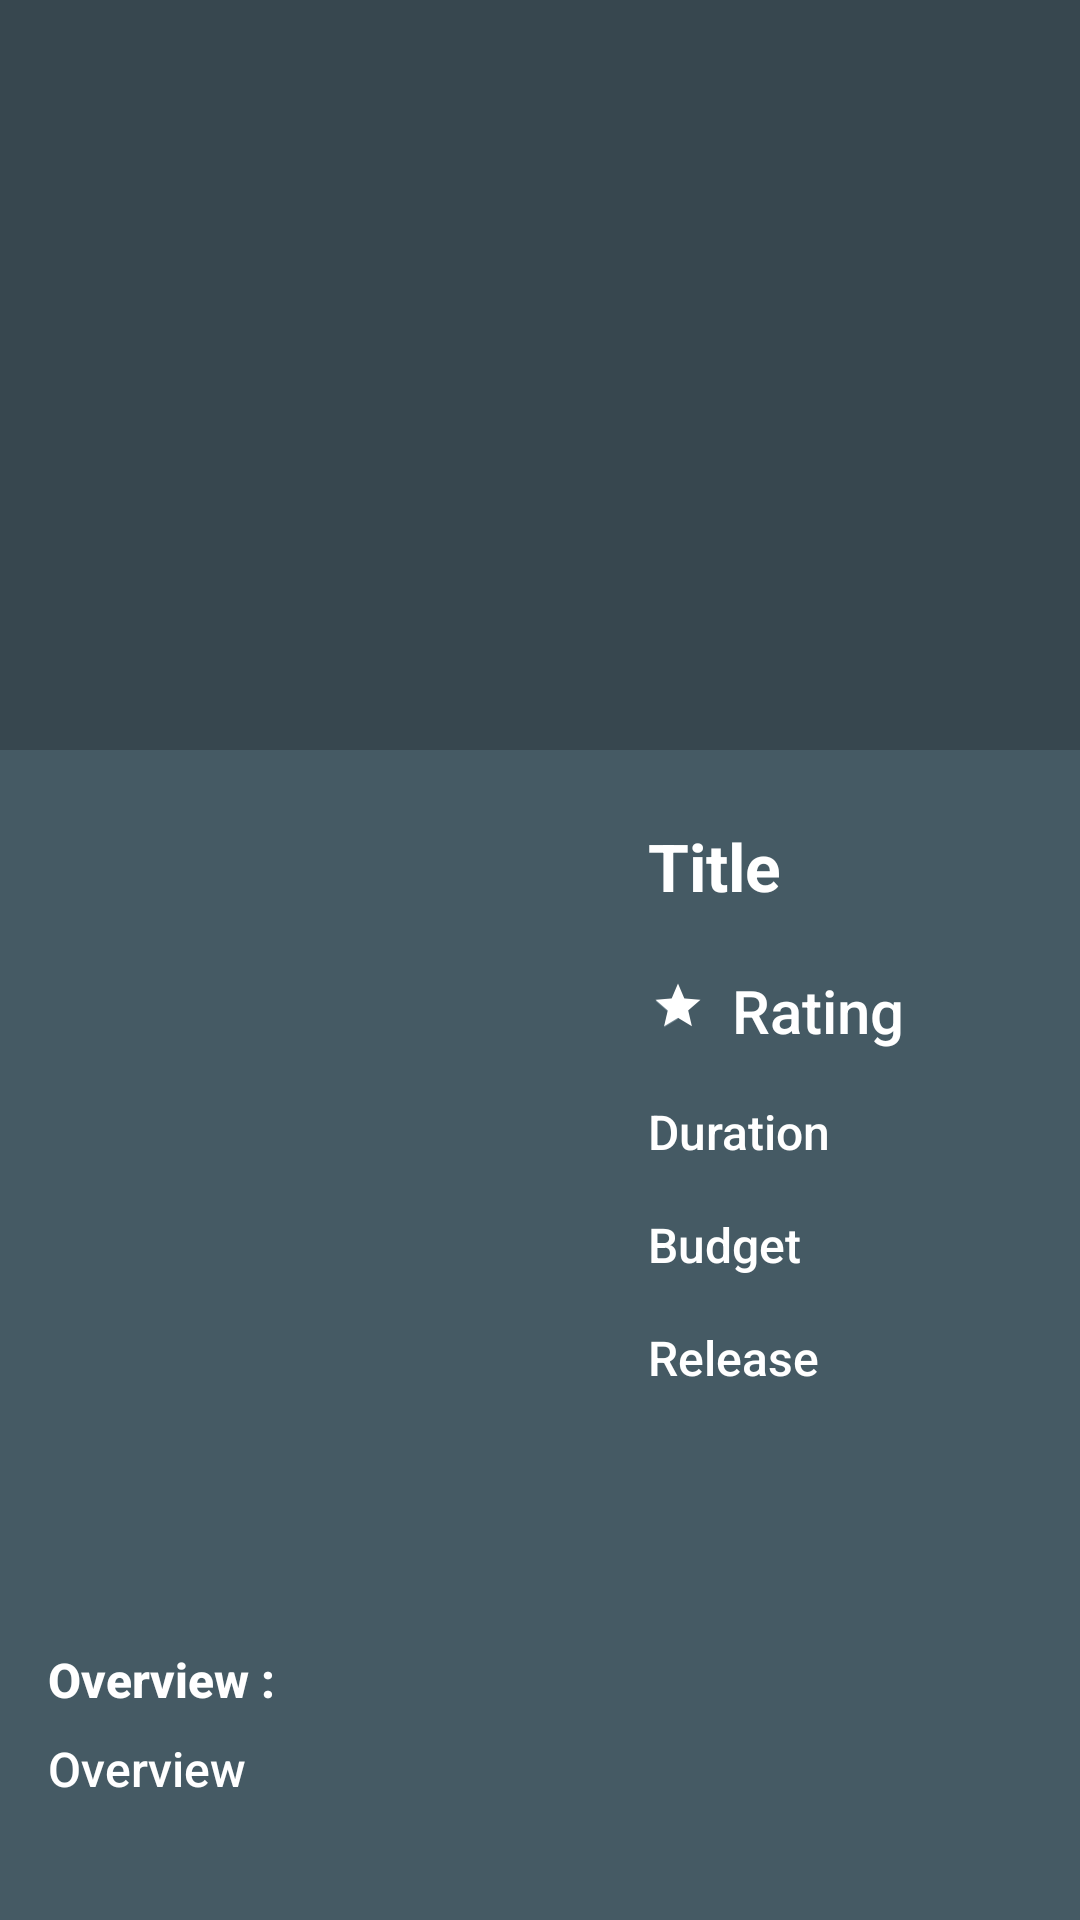

Reconstruct the res/layout file that produces this screen, plus the resources it refers to.
<!-- AndroidManifest.xml: application theme AppTheme -->
<!-- res/layout/detail_movies.xml -->
<?xml version="1.0" encoding="utf-8"?>
<androidx.coordinatorlayout.widget.CoordinatorLayout
    xmlns:android="http://schemas.android.com/apk/res/android"
    xmlns:app="http://schemas.android.com/apk/res-auto"
    xmlns:tools="http://schemas.android.com/tools"
    android:id="@+id/detail_view"
    android:layout_width="match_parent"
    android:layout_height="match_parent"
    android:background="#455a64"
    android:fitsSystemWindows="true">

    <com.google.android.material.appbar.AppBarLayout
        android:id="@+id/appbar"
        android:layout_width="match_parent"
        android:layout_height="wrap_content"
        android:theme="@style/ThemeOverlay.AppCompat.Dark.ActionBar"
        android:fitsSystemWindows="true">

        <com.google.android.material.appbar.CollapsingToolbarLayout
            android:id="@+id/toolbar_layout"
            android:layout_width="match_parent"
            android:layout_height="250dp"
            android:fitsSystemWindows="true"
            app:layout_scrollFlags="scroll|exitUntilCollapsed"
            app:contentScrim="?attr/colorPrimary"
            app:expandedTitleTextAppearance="@android:color/transparent"
           >
                android:layout_width="match_parent"
                android:layout_height="wrap_content">

                <ImageView
                    android:id="@+id/movieBackground"
                    android:layout_width="match_parent"
                    android:layout_height="250dp"
                    android:fitsSystemWindows="true"
                    android:scaleType="fitXY"
                    app:layout_collapseMode="parallax"
                    tools:srcCompat="@tools:sample/avatars" />

            <androidx.appcompat.widget.Toolbar
                android:id="@+id/toolbar"
                android:layout_width="match_parent"
                android:layout_height="?attr/actionBarSize"
                app:layout_scrollFlags="scroll|enterAlways"
                app:layout_collapseMode="pin"
                />


        </com.google.android.material.appbar.CollapsingToolbarLayout>


    </com.google.android.material.appbar.AppBarLayout>

    <androidx.core.widget.NestedScrollView
        android:layout_width="match_parent"
        android:layout_height="match_parent"
        app:layout_behavior="@string/appbar_scrolling_view_behavior">

        <androidx.constraintlayout.widget.ConstraintLayout
            android:layout_width="match_parent"
            android:layout_height="match_parent"

            android:layout_margin="8dp">

            <ImageView
                android:id="@+id/detailPoster"
                android:layout_width="200dp"
                android:layout_height="275dp"
                app:layout_constraintStart_toStartOf="parent"
                app:layout_constraintTop_toTopOf="parent"
                tools:srcCompat="@tools:sample/avatars" />

            <TextView
                android:id="@+id/titleMovie"
                android:layout_width="wrap_content"
                android:layout_height="wrap_content"
                android:layout_marginStart="8dp"
                android:layout_marginTop="16dp"
                android:ellipsize="end"
                android:maxLines="2"
                android:scrollHorizontally="true"
                android:text="Title"
                android:textSize="22sp"
                android:textColor="#ffff"
                android:textStyle="bold"
                app:layout_constraintStart_toEndOf="@+id/detailPoster"
                app:layout_constraintTop_toTopOf="parent" />

            <RatingBar
                android:id="@+id/ratingBar"
                style="@style/Widget.AppCompat.RatingBar.Indicator"
                android:layout_width="wrap_content"
                android:layout_height="wrap_content"
                android:layout_below="@+id/tvYear"
                android:layout_marginTop="14dp"
                android:layout_toEndOf="@+id/imgPoster"
                android:numStars="1"
                android:progressTint="#ffff"
                android:rating="1"
                android:scaleX="0.5"
                android:scaleY="0.5"
                app:layout_constraintStart_toEndOf="@+id/detailPoster"
                app:layout_constraintTop_toBottomOf="@+id/titleMovie" />

            <TextView
                android:id="@+id/ratingScore"
                android:layout_width="wrap_content"
                android:layout_height="wrap_content"
                android:layout_marginTop="20dp"
                android:fontFamily="sans-serif-medium"
                android:text="Rating"
                android:textColor="#ffff"
                android:textSize="20sp"
                app:layout_constraintStart_toEndOf="@+id/ratingBar"
                app:layout_constraintTop_toBottomOf="@+id/titleMovie" />

            <TextView
                android:id="@+id/durationMovie"
                android:layout_width="wrap_content"
                android:layout_height="wrap_content"
                android:layout_marginStart="8dp"
                android:layout_marginTop="16dp"
                android:text="Duration"
                android:textColor="#ffff"
                android:textSize="16sp"
                android:fontFamily="sans-serif-medium"
                app:layout_constraintStart_toEndOf="@+id/detailPoster"
                app:layout_constraintTop_toBottomOf="@+id/ratingScore" />

            <TextView
                android:id="@+id/budgetMovie"
                android:layout_width="wrap_content"
                android:layout_height="wrap_content"
                android:layout_marginStart="8dp"
                android:layout_marginTop="16dp"
                android:text="Budget"
                android:textColor="#ffff"
                android:textSize="16sp"
                android:fontFamily="sans-serif-medium"
                app:layout_constraintStart_toEndOf="@+id/detailPoster"
                app:layout_constraintTop_toBottomOf="@+id/durationMovie" />

            <TextView
                android:id="@+id/releaseDate"
                android:layout_width="wrap_content"
                android:layout_height="wrap_content"
                android:layout_marginStart="8dp"
                android:layout_marginTop="16dp"
                android:text="Release"
                android:textColor="#ffff"
                android:fontFamily="sans-serif-medium"
                android:textSize="16sp"
                app:layout_constraintStart_toEndOf="@+id/detailPoster"
                app:layout_constraintTop_toBottomOf="@+id/budgetMovie" />


            <TextView
                android:id="@+id/overviewTitle"
                android:layout_width="match_parent"
                android:layout_height="wrap_content"
                android:layout_marginStart="8dp"
                android:layout_marginTop="16dp"
                android:layout_marginEnd="8dp"
                android:fontFamily="sans-serif-medium"
                android:text="Overview : "
                android:textColor="#ffff"
                android:textSize="16sp"
                android:textStyle="bold"
                app:layout_constraintEnd_toEndOf="parent"
                app:layout_constraintStart_toStartOf="parent"
                app:layout_constraintTop_toBottomOf="@+id/detailPoster" />

            <TextView
                android:id="@+id/overViewMovie"
                android:layout_width="wrap_content"
                android:layout_height="match_parent"
                android:layout_marginStart="8dp"
                android:layout_marginTop="8dp"
                android:fontFamily="sans-serif-medium"
                android:lineSpacingExtra="1dp"
                android:text="Overview"
                android:textColor="#ffff"
                android:textSize="16sp"
                app:layout_constraintStart_toStartOf="parent"
                app:layout_constraintTop_toBottomOf="@+id/overviewTitle" />



        </androidx.constraintlayout.widget.ConstraintLayout>

    </androidx.core.widget.NestedScrollView>
</androidx.coordinatorlayout.widget.CoordinatorLayout>
<!-- resources referenced by this layout -->
<resources>
  <style name="AppTheme" parent="Theme.AppCompat.Light.DarkActionBar">
          
          <item name="colorPrimary">#37474f</item>
          <item name="colorPrimaryDark">@color/colorPrimaryDark</item>
          <item name="colorAccent">@color/colorAccent</item>
      </style>
  <color name="colorPrimaryDark">#1c313a</color>
  <color name="colorAccent">#718792</color>
</resources>
